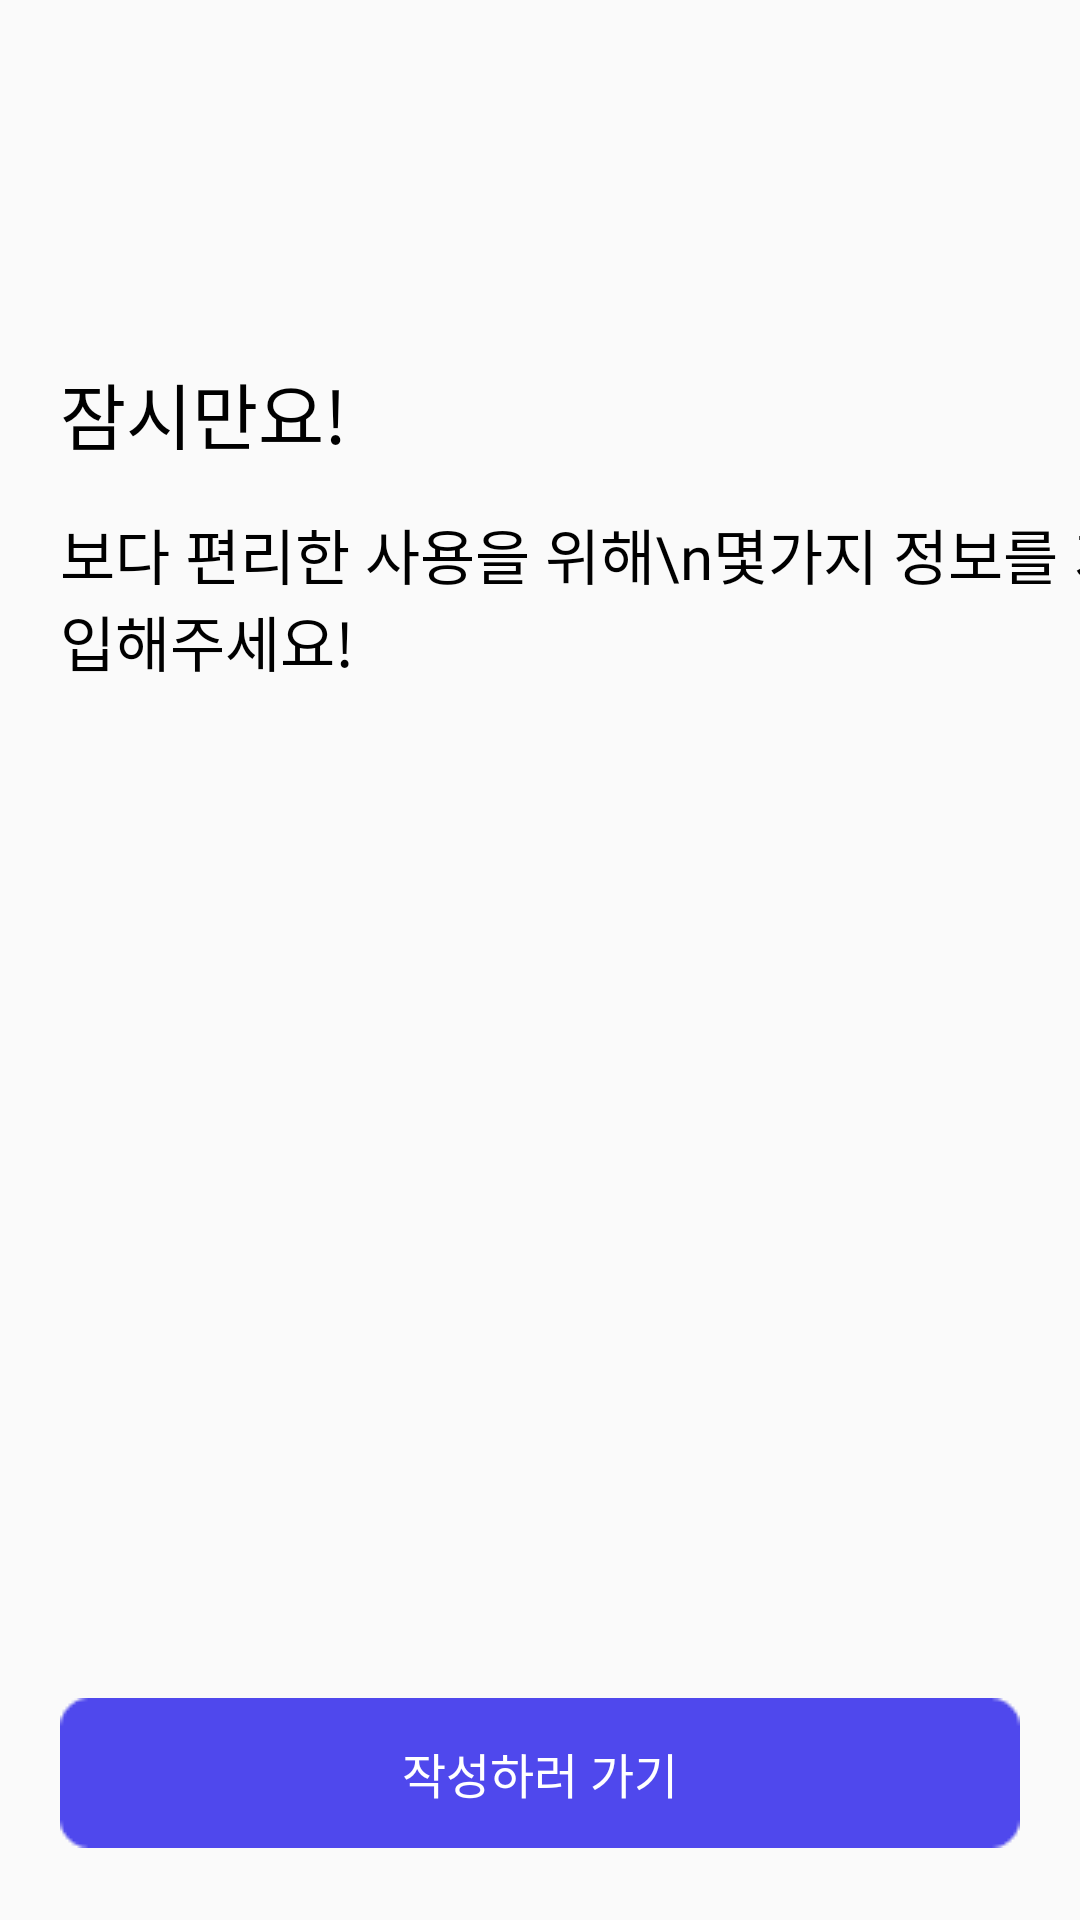

This screen was rendered from an Android layout file. Write that file and the resources it references.
<!-- AndroidManifest.xml: application theme Theme.Test4 -->
<!-- res/layout/activity_wait.xml -->
<?xml version="1.0" encoding="utf-8"?>
<androidx.constraintlayout.widget.ConstraintLayout xmlns:android="http://schemas.android.com/apk/res/android"
    xmlns:app="http://schemas.android.com/apk/res-auto"
    xmlns:tools="http://schemas.android.com/tools"
    android:layout_width="match_parent"
    android:layout_height="match_parent"
    tools:context=".Auth.WaitActivity">

    <TextView
        android:id="@+id/textView3"
        android:layout_width="wrap_content"
        android:layout_height="wrap_content"
        android:layout_marginStart="20dp"
        android:layout_marginTop="170dp"
        android:fontFamily="@font/notosanskr_regular"
        android:text="보다 편리한 사용을 위해\n몇가지 정보를 기입해주세요!"
        android:textColor="@color/black"
        android:textSize="20sp"
        app:layout_constraintStart_toStartOf="parent"
        app:layout_constraintTop_toTopOf="parent" />

    <TextView
        android:id="@+id/textView38"
        android:layout_width="wrap_content"
        android:layout_height="wrap_content"
        android:layout_marginStart="20dp"
        android:layout_marginTop="120dp"
        android:fontFamily="@font/notosanskr_bold"
        android:text="잠시만요!"
        android:textColor="@color/black"
        android:textSize="24sp"
        app:layout_constraintStart_toStartOf="parent"
        app:layout_constraintTop_toTopOf="parent" />

    <ImageView
        android:id="@+id/go_btn"
        android:layout_width="wrap_content"
        android:layout_height="wrap_content"
        android:layout_marginBottom="24dp"
        app:layout_constraintBottom_toBottomOf="parent"
        app:layout_constraintEnd_toEndOf="parent"
        app:layout_constraintStart_toStartOf="parent"
        app:srcCompat="@drawable/login_button" />

    <TextView
        android:id="@+id/textView39"
        android:layout_width="wrap_content"
        android:layout_height="wrap_content"
        android:fontFamily="@font/notosanskr_regular"
        android:text="작성하러 가기"
        android:textColor="@color/white"
        android:textSize="16sp"
        app:layout_constraintBottom_toBottomOf="@+id/go_btn"
        app:layout_constraintEnd_toEndOf="@+id/go_btn"
        app:layout_constraintStart_toStartOf="@+id/go_btn"
        app:layout_constraintTop_toTopOf="@+id/go_btn" />

    <ImageView
        android:id="@+id/imageView19"
        android:layout_width="140dp"
        android:layout_height="44dp"
        android:layout_marginTop="8dp"
        app:layout_constraintEnd_toEndOf="parent"
        app:layout_constraintStart_toStartOf="parent"
        app:layout_constraintTop_toTopOf="parent"
        app:srcCompat="@drawable/zzzz" />
</androidx.constraintlayout.widget.ConstraintLayout>
<!-- resources referenced by this layout -->
<resources>
  <color name="black">#FF000000</color>
  <color name="white">#FFFFFFFF</color>
  <!-- drawable login_button: png bitmap (drawable-v24, 631 bytes) -->
  <style name="Theme.Test4" parent="Theme.AppCompat.Light.NoActionBar">
          
          <item name="colorPrimary">@color/main_blue</item>
          <item name="colorPrimaryVariant">@color/black</item>
          <item name="colorOnPrimary">@color/main_blue</item>
          
          <item name="colorSecondary">@color/main_blue</item>
          <item name="colorSecondaryVariant">@color/main_yellow</item>
          <item name="colorOnSecondary">@color/black</item>
          
          <item name="android:statusBarColor" tools:targetApi="l">?attr/colorPrimaryVariant</item>
          
      </style>
  <color name="main_blue">#443DE5</color>
  <color name="main_yellow">#FFCD1A</color>
</resources>
